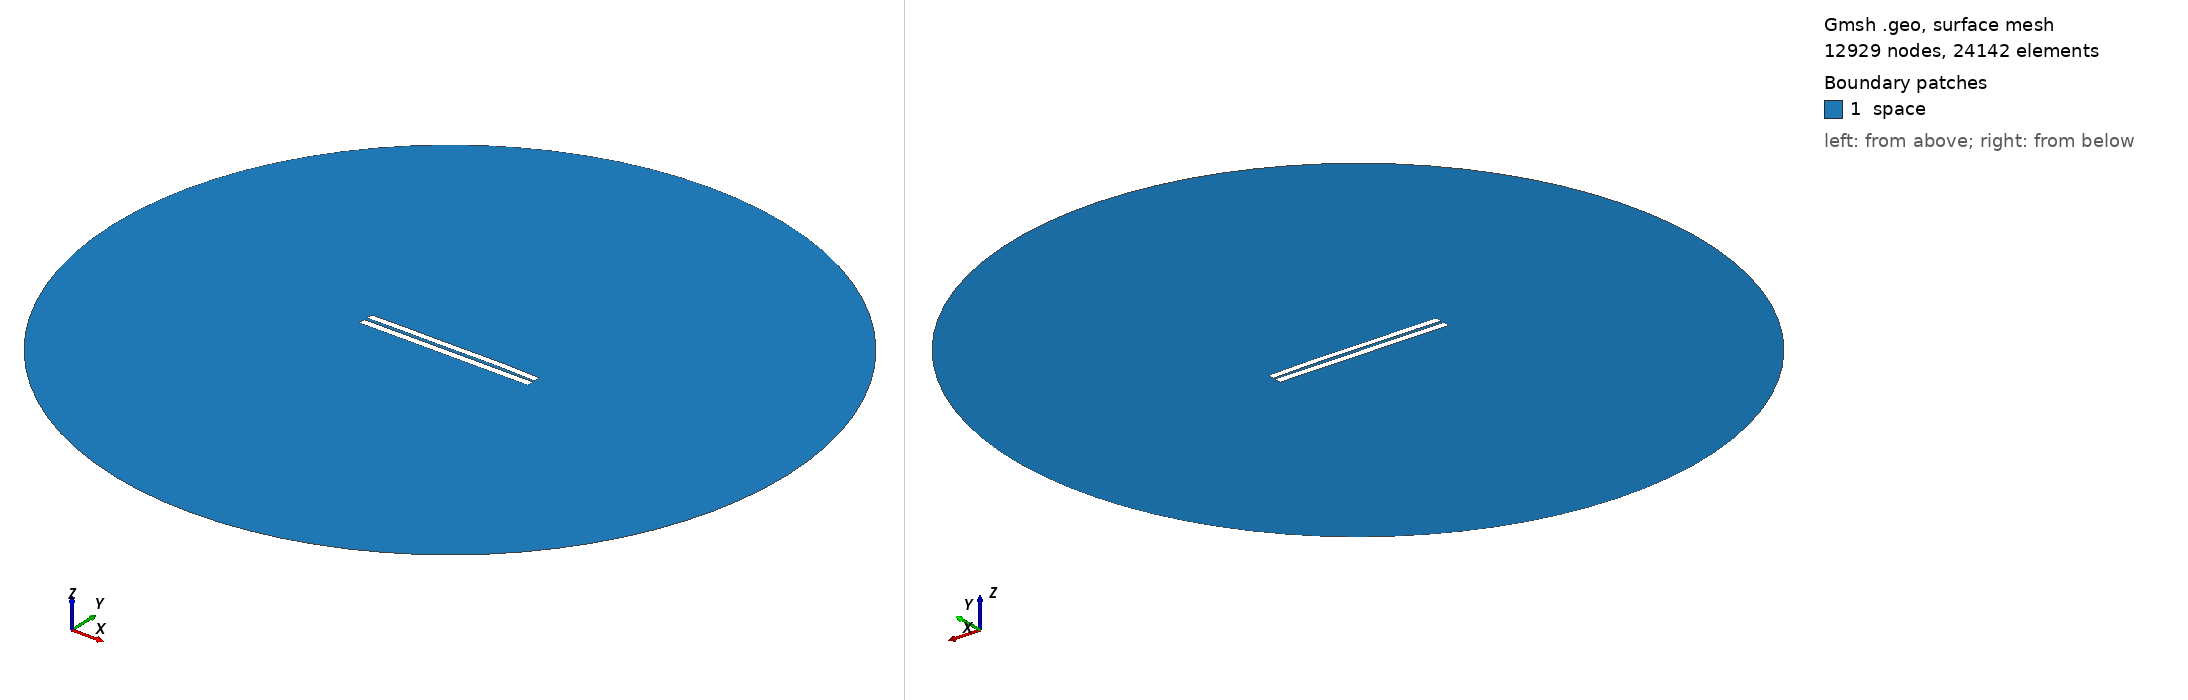

Gmsh geometry script, surface-meshed: 12929 nodes, 24142 surface elements. Boundary patches (legend numbers): 1 space. Left view from above one corner, right view from below the opposite corner. Legend entries are the model's physical surfaces. The drawing asked Gmsh for element sizes between 1% and 20% of the model's largest extent; the script's own settings can give other sizes.

=== 3984.geo (drawn) ===
//---------------------------------------
// Geometry kernel
//---------------------------------------

SetFactory("OpenCASCADE");



//---------------------------------------
// Parameters of the geometry
//---------------------------------------

// Overetch of the upper plate
overetch = 0.125;

// Distance between the plates
distance = 1.75;

// Discretization over the x axis (for the deformation)
nx = 50; 

// Length of the plate
L = 100 - overetch; 

// Number of modes
n = 4; 

// 1st mode coefficient
coeff(1) = -0.075;
beta(1) = 0.596864 * 3.1415926535 / L;

// 2nd mode coefficient
coeff(2) = 0.15;
beta(2) = 1.49418 * 3.1415926535 / L;

// 3rd mode coefficient
coeff(3) = -0.075;
beta(3) = 2.50025 * 3.1415926535 / L;

// 4th mode coefficient
coeff(4) = 0.07499999999999998;
beta(4) = 3.49999 * 3.1415926535 / L;



//---------------------------------------
// Upper plate (deformed rectangle)
//---------------------------------------

// Coordiantes of the upper plate
xmin = -50;
xmax = 50 - overetch;

// Height of the upper plate
yheight = 4 - 2 * overetch;

// Indexes of the points
UpperID[] = {};
LowerID[] = {};
LeftID[] = {};
RightID[] = {};

// Point index
p = 1;

// Horizontal edges
For i In {1:nx}
    x = xmin + (i-1)*(xmax - xmin)/(nx-1);

    y_bottom = distance / 2 + overetch;
    For j In {1:n}
        C = (Cosh(beta(j)*L) + Cos(beta(j)*L)) / (Sinh(beta(j)*L) + Sin(beta(j)*L));
        y_bottom  = y_bottom + coeff(j) * (Cosh(beta(j)*(x+50)) - Cos(beta(j)*(x+50)) - C * (Sinh(beta(j)*(x+50)) - Sin(beta(j)*(x+50))));
    EndFor

    y_top = y_bottom + yheight;

    Point(p) = {x, y_top, 0, 1.0};
    UpperID[i] = p;
    p = p + 1;

    Point(p) = {x, y_bottom, 0, 1.0};
    LowerID[i] = p;
    p = p + 1;
EndFor

// Create point lists
UpperPts[] = {}; LowerPts[] = {};
For i In {1:nx}
  UpperPts[] += {UpperID[i]};
  LowerPts[] += {LowerID[i]};
EndFor

// Build splines
Spline(1) = {UpperPts[]};
Spline(2) = {LowerPts[]};
Line(3) = {LowerPts[nx-1], UpperPts[nx-1]};
Line(4) = {LowerPts[0], UpperPts[0]};

// Build the plane surface
Curve Loop(1) = {2, 3, -1, -4};
Plane Surface(1) = {1};



//---------------------------------------
// Lower plate (rectangle)
//---------------------------------------

// Vertices
Point(1001) = {-50, -1, 0, 1.0};
Point(1002) = { 50, -1, 0, 1.0};
Point(1003) = { 50,  -5, 0, 1.0};
Point(1004) = {-50,  -5, 0, 1.0};

// Edges
Line(5) = {1001, 1002};
Line(6) = {1002, 1003};
Line(7) = {1003, 1004};
Line(8) = {1004, 1001};

// Plane surface
Line Loop(2) = {5, 6, 7, 8};
Plane Surface(2) = {2}; 



//---------------------------------------
// Outer (fictious) boundary
//---------------------------------------

// Points
Point(1005) = {0, 0, 0};       // Center
Point(1006) = {200, 0, 0};     // Start point
Point(1007) = {0, 200, 0};     // 90 degrees
Point(1008) = {-200, 0, 0};    // 180 degrees
Point(1009) = {0, -200, 0};    // 270 degrees

// Circle arcs (each needs start, center, end)
Circle(9) = {1006, 1005, 1007};
Circle(10) = {1007, 1005, 1008};
Circle(11) = {1008, 1005, 1009};
Circle(12) = {1009, 1005, 1006};

// Plane surface for the entire domain
Curve Loop(3) = {9, 10, 11, 12};
Surface(3) = {3};

// Subtract the plates from the whole domain to obtain the actual domain where we want to solve the equations
BooleanDifference{ Surface{3}; Delete; }{ Surface{1}; Surface{2}; Delete; }




//---------------------------------------
// Transfinite Lines/Curves
//---------------------------------------

// Set the number of points on the boundaries
r = 7;

// Plates
Transfinite Curve {1, 2} = 50*r Using Progression 1;
Transfinite Curve {3, 4} = 2*r Using Progression 1;
Transfinite Line {5, 7} = 50*r Using Progression 1;
Transfinite Line {6, 8} = 2*r Using Progression 1;

// Outer boundary
Transfinite Line {9, 10, 11, 12} = 20 Using Progression 1;



//---------------------------------------
// Physical groups
//---------------------------------------                

// Physical curves (boundaries)
Physical Line("force_segment", 10) = {2};
Physical Line("upper_plate", 11) = {1, 3, 4};
Physical Line("lower_plate", 12) = {5, 6, 7, 8};
Physical Line("boundary", 20) = {9, 10, 11, 12};

// Physical Surfaces
Physical Surface("space", 30) = {3};



//---------------------------------------
// 6. Generate the Mesh
//---------------------------------------

// 2D mesh generation
Mesh 2;
